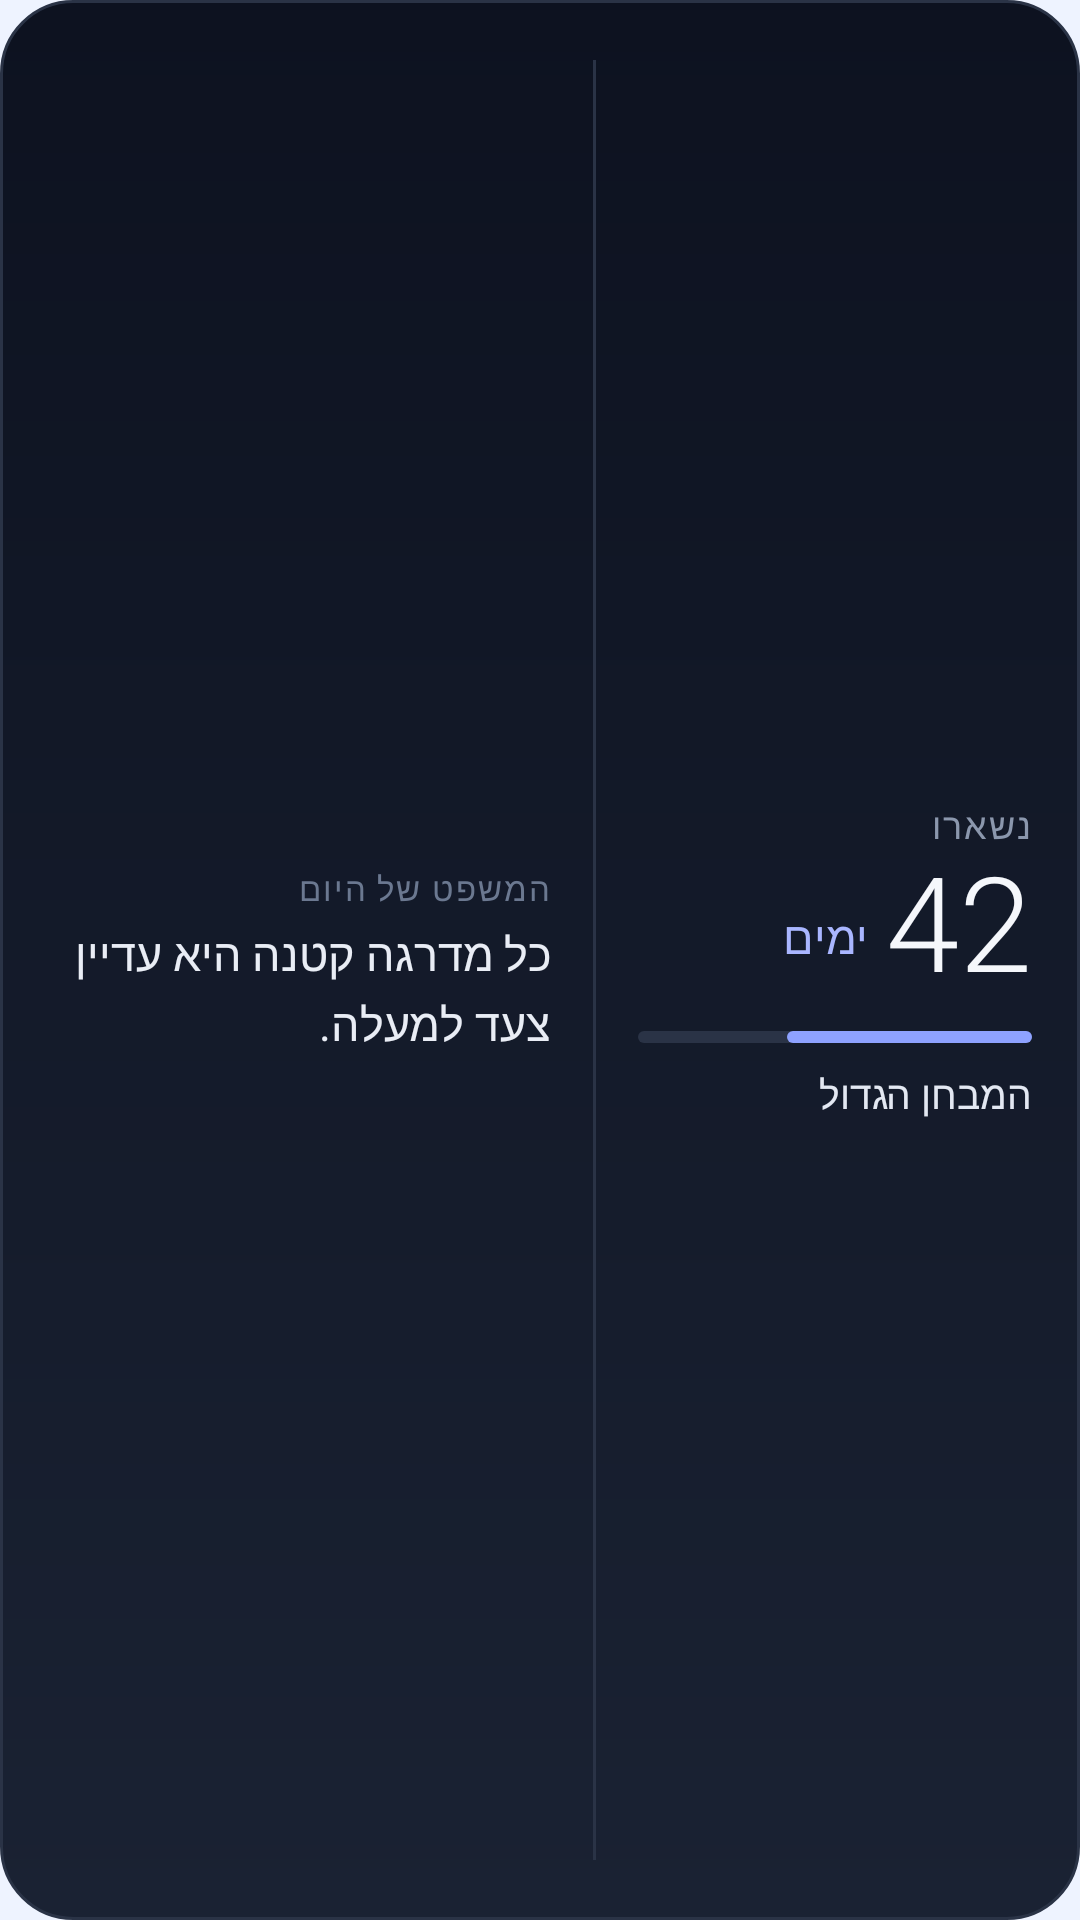

Here is an Android app screen rendered from its layout file. Give the layout XML and the strings, colors and styles it references.
<!-- AndroidManifest.xml: application theme AppTheme -->
<!-- res/layout/widget_pro.xml -->
<?xml version="1.0" encoding="utf-8"?>
<LinearLayout xmlns:android="http://schemas.android.com/apk/res/android"
    android:id="@+id/w_root"
    android:layout_width="match_parent"
    android:layout_height="match_parent"
    android:background="@drawable/wbg_pro"
    android:layoutDirection="rtl"
    android:orientation="horizontal"
    android:padding="16dp">

    <LinearLayout
        android:layout_width="0dp"
        android:layout_height="match_parent"
        android:layout_weight="0.44"
        android:gravity="center_vertical|start"
        android:orientation="vertical">

        <TextView android:id="@+id/w_label" android:layout_width="wrap_content" android:layout_height="wrap_content"
            android:text="נשארו" android:textColor="#FF8B97AD" android:textSize="12sp" android:fontFamily="sans-serif-medium" android:letterSpacing="0.06" />

        <LinearLayout android:layout_width="wrap_content" android:layout_height="wrap_content" android:gravity="bottom" android:orientation="horizontal">
            <TextView android:id="@+id/w_number" android:layout_width="wrap_content" android:layout_height="wrap_content"
                android:text="42" android:textColor="#FFF5F7FB" android:textSize="44sp" android:fontFamily="sans-serif-light"
                android:includeFontPadding="false" android:maxLines="1" />
            <TextView android:id="@+id/w_unit" android:layout_width="wrap_content" android:layout_height="wrap_content"
                android:layout_marginStart="6dp" android:layout_marginBottom="6dp"
                android:text="ימים" android:textColor="#FFA9B6FF" android:textSize="15sp" android:fontFamily="sans-serif-medium" />
        </LinearLayout>

        <TextView android:id="@+id/w_sub" android:layout_width="wrap_content" android:layout_height="wrap_content"
            android:text="ועוד 5 ימים" android:textColor="#FF8B97AD" android:textSize="12sp" android:maxLines="1" android:visibility="gone" />

        <ProgressBar android:id="@+id/w_progress" style="@android:style/Widget.ProgressBar.Horizontal"
            android:layout_width="match_parent" android:layout_height="4dp" android:layout_marginTop="9dp"
            android:max="1000" android:progress="620" android:mirrorForRtl="true" android:progressDrawable="@drawable/wprog_pro" />

        <TextView android:id="@+id/w_title" android:layout_width="wrap_content" android:layout_height="wrap_content"
            android:layout_marginTop="8dp" android:text="המבחן הגדול" android:textColor="#FFE3E8F2" android:textSize="13sp"
            android:fontFamily="sans-serif-medium" android:maxLines="2" android:ellipsize="end" />
    </LinearLayout>

    <FrameLayout android:layout_width="1dp" android:layout_height="match_parent" android:layout_marginStart="14dp"
        android:layout_marginEnd="14dp" android:layout_marginTop="4dp" android:layout_marginBottom="4dp" android:background="@drawable/wrule_pro" />

    <LinearLayout
        android:id="@+id/w_sentence_box"
        android:layout_width="0dp"
        android:layout_height="match_parent"
        android:layout_weight="0.56"
        android:gravity="center_vertical"
        android:orientation="vertical">

        <TextView android:layout_width="wrap_content" android:layout_height="wrap_content" android:text="המשפט של היום"
            android:textColor="#FF6B7890" android:textSize="11sp" android:fontFamily="sans-serif-medium" android:letterSpacing="0.06" />
        <TextView android:id="@+id/w_sentence" android:layout_width="match_parent" android:layout_height="wrap_content"
            android:layout_marginTop="4dp" android:gravity="start" android:text="כל מדרגה קטנה היא עדיין צעד למעלה."
            android:textColor="#FFE9EDF5" android:textSize="15sp" android:lineSpacingMultiplier="1.15"
            android:maxLines="4" android:ellipsize="end" />
    </LinearLayout>
</LinearLayout>
<!-- resources referenced by this layout -->
<resources>
  <!-- drawable wbg_pro (drawable) -->
  <?xml version="1.0" encoding="utf-8"?>
  <shape xmlns:android="http://schemas.android.com/apk/res/android" android:shape="rectangle">
      <gradient android:angle="300" android:startColor="#FF0D1220" android:endColor="#FF1A2233" />
      <stroke android:width="1dp" android:color="#FF2A3346" />
      <corners android:radius="24dp" />
  </shape>
  <!-- drawable wprog_pro (drawable) -->
  <?xml version="1.0" encoding="utf-8"?>
  <layer-list xmlns:android="http://schemas.android.com/apk/res/android">
      <item android:id="@android:id/background">
          <shape><corners android:radius="2dp" /><solid android:color="#FF2A3346" /></shape>
      </item>
      <item android:id="@android:id/progress">
          <scale android:scaleWidth="100%">
              <shape><corners android:radius="2dp" /><solid android:color="#FF8EA2FF" /></shape>
          </scale>
      </item>
  </layer-list>
  <!-- drawable wrule_pro (drawable) -->
  <?xml version="1.0" encoding="utf-8"?>
  <shape xmlns:android="http://schemas.android.com/apk/res/android" android:shape="rectangle">
      <solid android:color="#FF2A3346" />
  </shape>
  <style name="AppTheme" parent="@android:style/Theme.Material.Light.NoActionBar">
          <item name="android:windowBackground">@color/bg</item>
          <item name="android:colorBackground">@color/bg</item>
          <item name="android:statusBarColor">@color/bg</item>
          <item name="android:navigationBarColor">@color/bg</item>
          <item name="android:colorAccent">#007AFF</item>
          <item name="android:colorPrimary">#EEF3FF</item>
          <item name="android:colorPrimaryDark">#EEF3FF</item>
      </style>
  <color name="bg">#EEF3FF</color>
</resources>
